Photos from the image-classification dataset "data" in the GitHub repository tanverhassantanver/Automated-Identification-of-Medicinal-Plants-Through-Image-Processing-and-Transfer-Learning. Its 5 classes are: Aristolochia indica, Centella asiatica, giant calotrope, green chiretta, Terminalia bellirica.

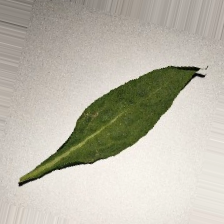
Label: green chiretta

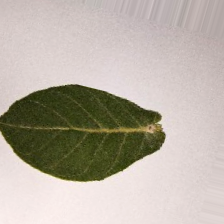
Label: giant calotrope

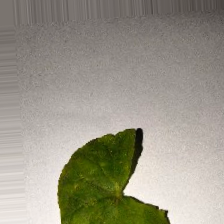
Label: Centella asiatica

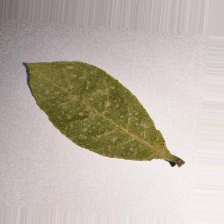
Label: Terminalia bellirica

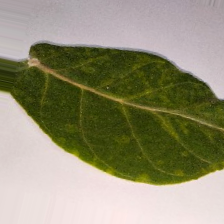
Label: giant calotrope

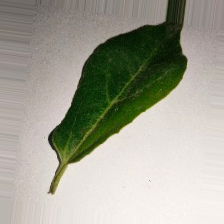
Label: Aristolochia indica
